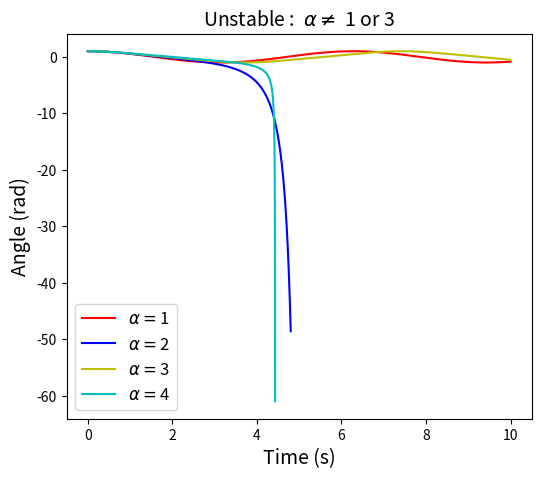

Reproduce this figure in Python.
# basic packages needed
#     matplotlib - for plot 2D lines
#     numpy - for math 
import matplotlib.pyplot as plt
import numpy as np
# class CROMER
# use RUNGE-KUTTA METHOD to solve the pendulum
# para. & var.  :    
#             theta0, omg0, t0 - initial angel & angular velocity & time
#             l, g, dt, time - length of string, gravity acceleration, time step size & total time 
#             the time period of this pendulum - 1(s)  
class CROMER(object):
    def __init__(self, _theta0=10., _alpha=1.,_time=50.,_omg0=0, _t0=0., _dt=0.001):
        self.theta, self.omg, self.t = [_theta0], [_omg0], [_t0]
        self.alpha=_alpha
        self.dt, self.time, self.n= _dt, _time, int(_time/_dt)
    def calculate(self):
        for i in range(self.n):                  #  RUNGE-KUTTA METHOD
            self.t1,self.t2,self.t3,self.t4=self.t[-1],self.t[-1]+self.dt/2.,self.t[-1]+self.dt/2.,self.t[-1]+self.dt
            self.omg1=self.omg[-1]
            self.theta1=self.theta[-1]
            self.omg2=self.omg1-((self.theta1)**(self.alpha))*self.dt/2.
            self.theta2=self.theta1+self.omg1*self.dt/2.
            self.omg3=self.omg1-(self.theta2**(self.alpha))*self.dt/2.
            self.theta3=self.theta1+self.omg2*self.dt/2.
            self.omg4=self.omg1-(self.theta3**(self.alpha))*self.dt
            self.theta4=self.theta1+self.omg3*self.dt
            self.t.append(self.t[-1]+self.dt)
            self.omg.append(self.omg[-1]-1./6.*((self.theta1)**self.alpha+2.*(self.theta2)**self.alpha  \
                                                    +2.*(self.theta3)**self.alpha+(self.theta4)**self.alpha)*self.dt)
            self.theta.append(self.theta[-1]+1./6.*(self.omg1+2.*self.omg2+2.*self.omg3+self.omg4)*self.dt)
            if (i>500 and np.abs(self.theta[-1]-self.theta[0])<  0.001) or \
                    (i>500 and np.abs(self.theta[-1]-self.theta[0])<np.abs(self.theta[0]-self.theta[1]) ):
                break
        return self.t[-1]-self.t[0]
    def calculate_plot(self,_ax,style):
        for i in range(self.n):
            self.t.append(self.t[-1]+self.dt)
            self.omg.append(self.omg[-1]-((self.theta[-1])**(self.alpha))*self.dt)
            self.theta.append(self.theta[-1]+self.omg[-1]*self.dt)
        _ax.plot(self.t, self.theta, '-'+style,label=r'$\alpha =$'+'%d'%self.alpha)
# plot the graphics
n=30
theta=np.linspace(0.2,1.,n)
fig=plt.figure(figsize=(6,5))
ax1=plt.subplot(111)

cal=CROMER(1.,1.,10.)   # alpha=1
cal.calculate_plot(ax1,'r')
cal=CROMER(1.,2.,4.8)   # alpha=2
cal.calculate_plot(ax1,'b')
cal=CROMER(1.,3.,10.)   # alpha=3
cal.calculate_plot(ax1,'y')
cal=CROMER(1.,4.,4.43)   # alpha=4
cal.calculate_plot(ax1,'c')

ax1.legend(fontsize=12,loc='best')
ax1.set_xlabel('Time (s)',fontsize=14)
ax1.set_ylabel('Angle (rad)',fontsize=14)
ax1.set_title('Unstable :  '+r'$\alpha \neq$'+' 1 or 3 ',fontsize=14)

plt.show(fig)